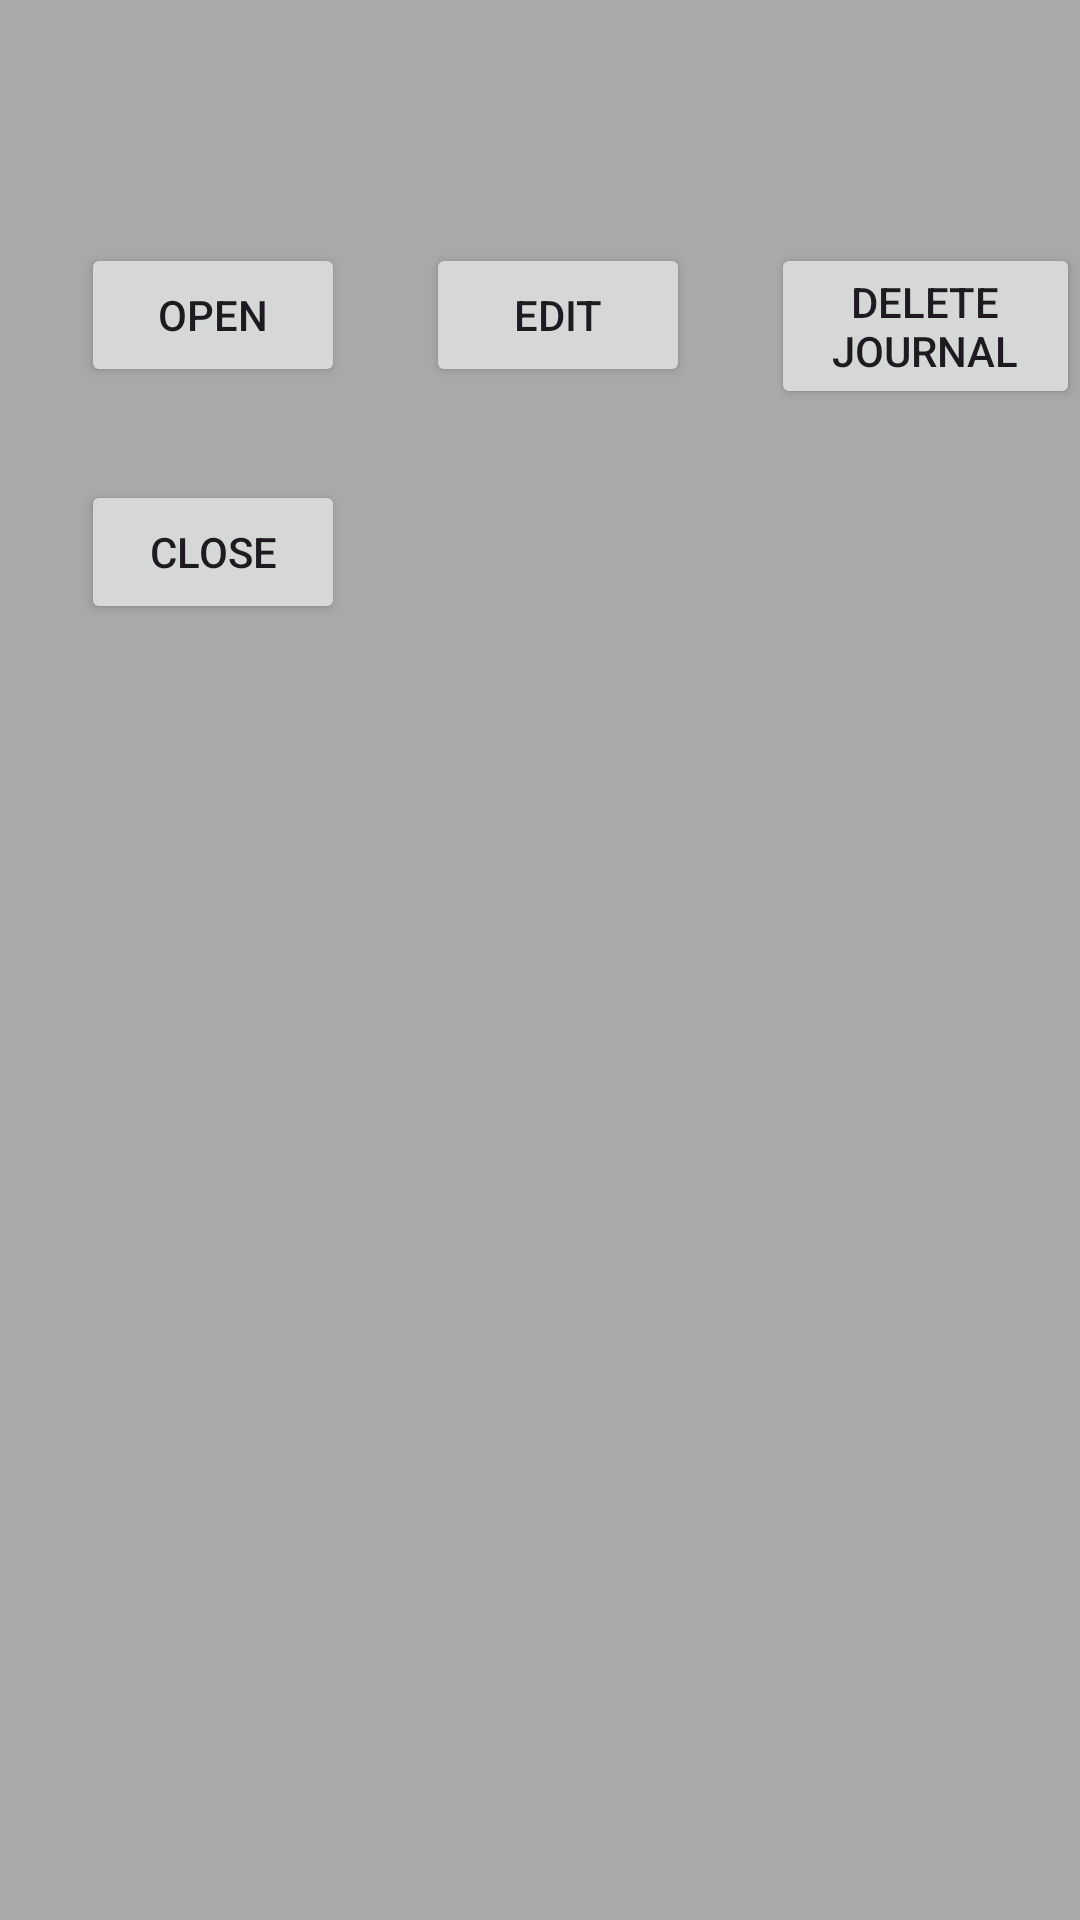

The Android layout XML behind this screen, and the referenced resources:
<!-- AndroidManifest.xml: application theme Theme.JournalApp -->
<!-- res/layout/open_journal_dialog.xml -->
<?xml version="1.0" encoding="utf-8"?>
<RelativeLayout xmlns:android="http://schemas.android.com/apk/res/android"
    android:layout_width="match_parent"
    android:layout_height="match_parent"
    android:background="@color/dark_grey">

    <TextView
        android:id="@+id/journal_title"
        android:layout_width="170dp"
        android:layout_height="wrap_content"
        android:layout_alignParentStart="true"
        android:layout_alignParentTop="true"
        android:layout_marginStart="27dp"
        android:layout_marginTop="31dp"
        android:background="@null"
        android:editable="false"
        android:ems="10"
        android:inputType="text"
        android:textColor="@color/white"/>

    <Button
        android:id="@+id/open_button"
        android:layout_width="wrap_content"
        android:layout_height="wrap_content"
        android:layout_below="@+id/journal_title"
        android:layout_alignParentStart="true"
        android:layout_marginStart="27dp"
        android:layout_marginTop="31dp"
        android:text="Open" />

    <Button
        android:id="@+id/edit_button"
        android:layout_width="wrap_content"
        android:layout_height="wrap_content"
        android:layout_below="@+id/journal_title"
        android:layout_marginStart="27dp"
        android:layout_marginTop="31dp"
        android:layout_toEndOf="@+id/open_button"
        android:text="Edit" />

    <Button
        android:id="@+id/close_button"
        android:layout_width="wrap_content"
        android:layout_height="wrap_content"
        android:layout_below="@+id/open_button"
        android:layout_alignParentStart="true"
        android:layout_marginStart="27dp"
        android:layout_marginTop="31dp"
        android:text="Close" />

    <Button
        android:id="@+id/delete_button"
        android:layout_width="wrap_content"
        android:layout_height="wrap_content"
        android:layout_below="@+id/journal_title"
        android:layout_marginStart="27dp"
        android:layout_marginTop="31dp"
        android:layout_toEndOf="@+id/edit_button"
        android:text="Delete Journal" />
</RelativeLayout>
<!-- resources referenced by this layout -->
<resources>
  <color name="dark_grey">#A9A9A9</color>
  <color name="white">#FFFFFFFF</color>
  <style name="Theme.JournalApp" parent="Base.Theme.JournalApp" />
  <style name="Base.Theme.JournalApp" parent="Theme.Material3.DayNight.NoActionBar">
          <item name="colorPrimary">@color/black</item>
      </style>
  <color name="black">#FF000000</color>
</resources>
